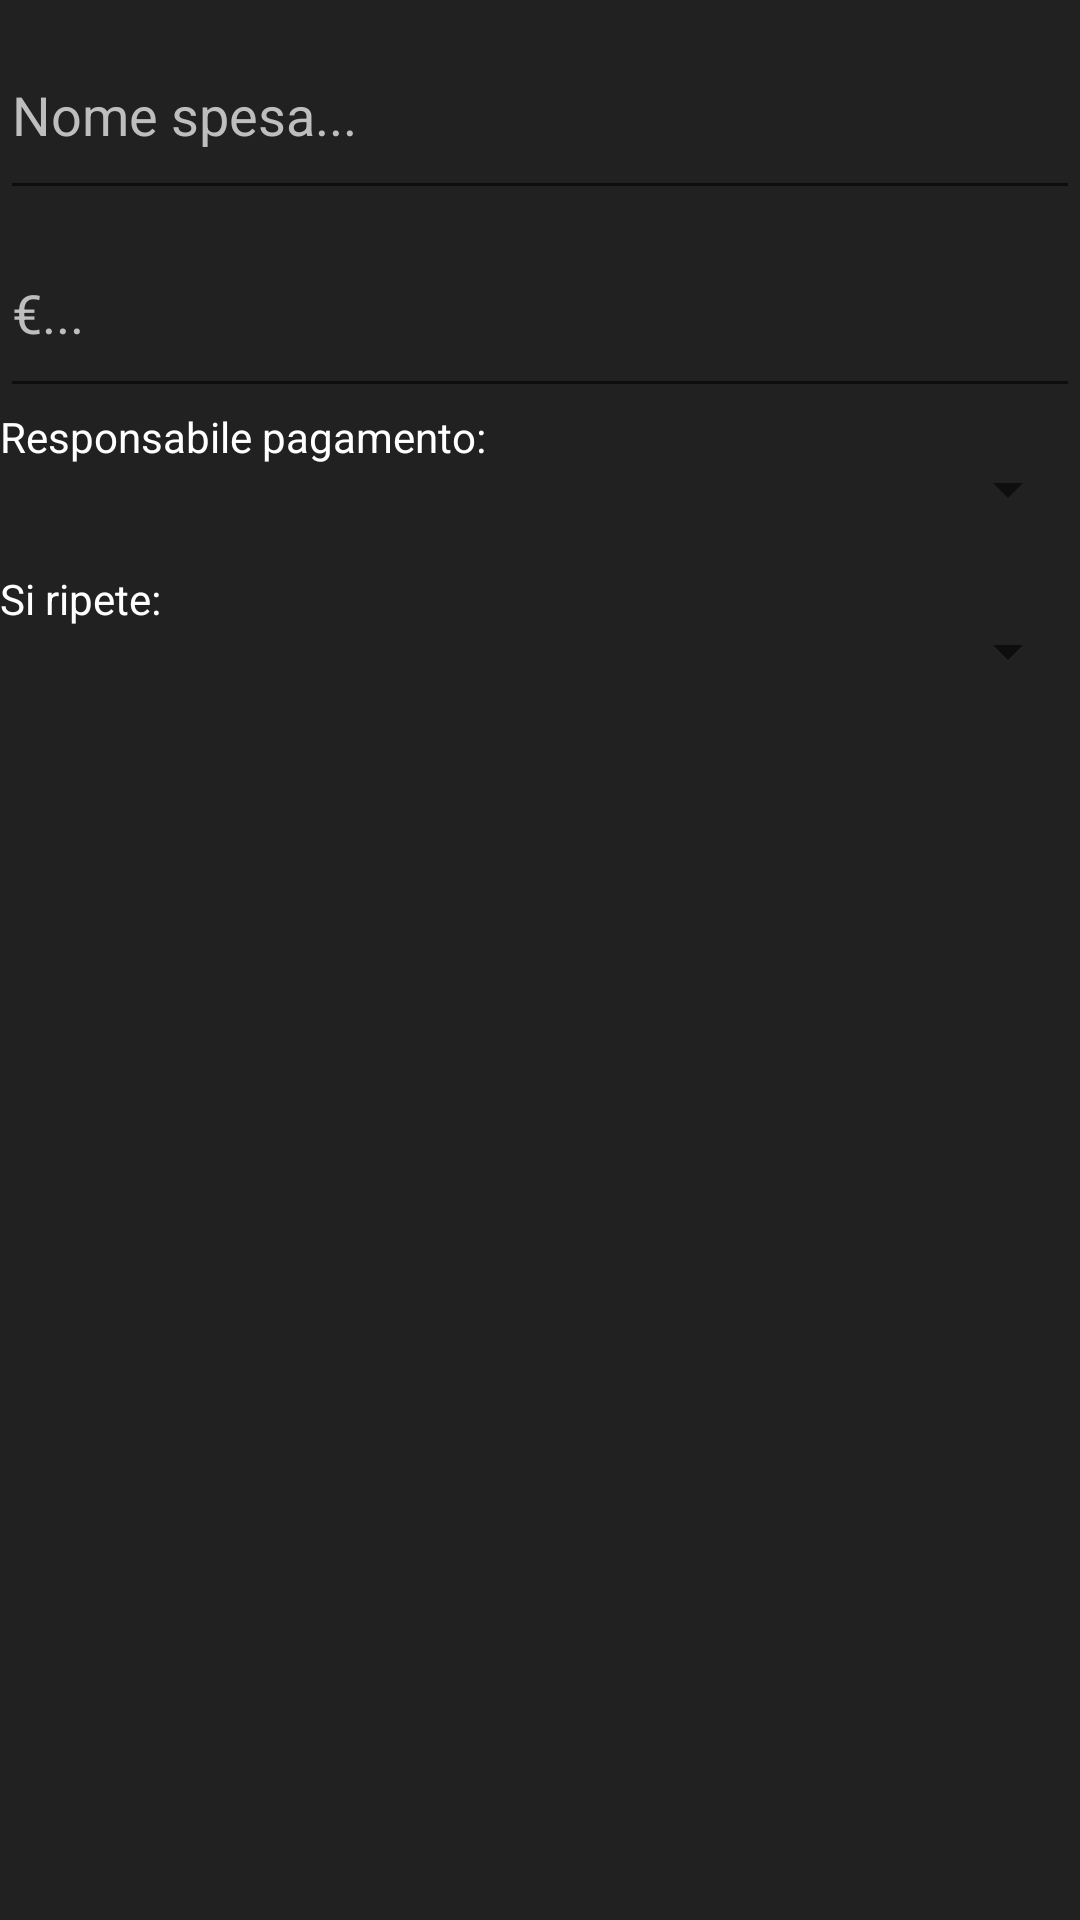

Layout XML and referenced resources for this Android screen:
<!-- AndroidManifest.xml: application theme Theme.Roommates -->
<!-- res/layout/fragment_nuova_spesa_comune.xml -->
<?xml version="1.0" encoding="utf-8"?>
<androidx.constraintlayout.widget.ConstraintLayout xmlns:android="http://schemas.android.com/apk/res/android"
    xmlns:app="http://schemas.android.com/apk/res-auto"
    xmlns:tools="http://schemas.android.com/tools"
    android:layout_width="match_parent"
    android:layout_height="match_parent"
    android:id="@+id/newContactLayout"
    tools:context=".fragments.NuovaSpesaComune">


    <EditText
        android:id="@+id/nameSpesaComune"
        android:layout_width="360dp"
        android:layout_height="54dp"
        android:layout_marginTop="16dp"
        android:ems="10"
        android:gravity="start|top"
        android:hint="@string/name_new_spesa_comune"
        android:inputType="textMultiLine"
        android:textColor="@android:color/primary_text_dark"
        android:textColorHint="@android:color/secondary_text_dark"
        app:layout_constraintEnd_toEndOf="parent"
        app:layout_constraintHorizontal_bias="0.49"
        app:layout_constraintStart_toStartOf="parent"
        app:layout_constraintTop_toTopOf="parent" />

    <EditText
        android:id="@+id/amountSpesaComune"
        android:layout_width="360dp"
        android:layout_height="54dp"
        android:layout_marginTop="12dp"
        android:ems="10"
        android:gravity="start|top"
        android:hint="@string/euro"
        android:inputType="numberDecimal"
        android:textColor="@android:color/primary_text_dark"
        android:textColorHint="@android:color/secondary_text_dark"
        app:layout_constraintEnd_toEndOf="parent"
        app:layout_constraintHorizontal_bias="0.49"
        app:layout_constraintStart_toStartOf="parent"
        app:layout_constraintTop_toBottomOf="@+id/nameSpesaComune" />

    <LinearLayout
        android:id="@+id/ll1"
        android:layout_width="match_parent"
        android:layout_height="54dp"
        android:orientation="horizontal"
        app:layout_constraintEnd_toEndOf="parent"
        app:layout_constraintHorizontal_bias="0.49"
        app:layout_constraintStart_toStartOf="parent"
        app:layout_constraintTop_toBottomOf="@+id/amountSpesaComune">

        <TextView
            android:layout_width="wrap_content"
            android:layout_height="match_parent"
            android:layout_weight="1"
            android:text="@string/responsabile" />
        <Spinner
            android:id="@+id/utentiSpinner"
            android:layout_width="wrap_content"
            android:layout_height="match_parent"
            android:layout_weight="1"/>

    </LinearLayout>

    <LinearLayout
        android:layout_width="match_parent"
        android:layout_height="54dp"
        android:orientation="horizontal"
        app:layout_constraintEnd_toEndOf="parent"
        app:layout_constraintHorizontal_bias="0.49"
        app:layout_constraintStart_toStartOf="parent"
        app:layout_constraintTop_toBottomOf="@+id/ll1">

        <TextView
            android:layout_width="wrap_content"
            android:layout_height="match_parent"
            android:layout_weight="1"
            android:text="@string/ripetizioneSpesaComune" />
        <Spinner
            android:id="@+id/ripetizioneSpinner"
            android:layout_width="wrap_content"
            android:layout_height="match_parent"
            android:layout_weight="1" />

    </LinearLayout>

</androidx.constraintlayout.widget.ConstraintLayout>
<!-- resources referenced by this layout -->
<resources>
  <string name="euro">€...</string>
  <string name="name_new_spesa_comune">Nome spesa...</string>
  <string name="responsabile">Responsabile pagamento:</string>
  <string name="ripetizioneSpesaComune">Si ripete:</string>
  <style name="Theme.Roommates" parent="Theme.MaterialComponents.DayNight.DarkActionBar">
          
          <item name="colorPrimary">@color/purple_500</item>
          <item name="colorPrimaryVariant">@color/purple_700</item>
          <item name="colorOnPrimary">@color/white</item>
          <item name="android:textColor">@color/white</item>
          <item name="backgroundColor">@color/background_dark</item>
          <item name="android:background">@color/background_dark</item>
          
          <item name="colorSecondary">@color/teal_200</item>
          <item name="colorSecondaryVariant">@color/teal_700</item>
          <item name="colorOnSecondary">@color/black</item>
          
          <item name="android:statusBarColor">?attr/colorPrimaryVariant</item>
          
      </style>
  <color name="purple_500">#FF6200EE</color>
  <color name="purple_700">#FF3700B3</color>
  <color name="white">#FFFFFFFF</color>
  <color name="background_dark">#212121</color>
  <color name="teal_200">#FF03DAC5</color>
  <color name="teal_700">#FF018786</color>
  <color name="black">#FF000000</color>
</resources>
